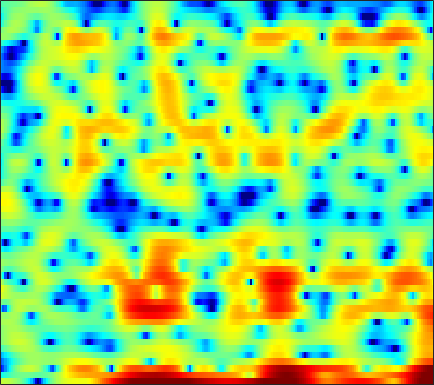

The file beside this chart, header and first rows:
2.6141, 2.5616, 2.4539, 2.2576, 2.0901, 1.7953, 1.3684, 0.98756, 0.3543, -0.43404, -1.4101, -2.2804, -3.7037, -5.5773, -7.4023, -10.657, -16.216, -21.881, -16.177, -10.424, -6.8291, -4.8375, -2.7389, -1.0893
-4.504, -4.138, -3.553, -2.893, -2.418, -1.827, -1.335, -1.04, -0.7504, -0.5783, -0.5201, -0.5291, -0.6228, -0.7773, -0.9221, -1.117, -1.286, -1.375, -1.426, -1.376, -1.204, -0.992, -0.5947, -0.0693
-14.65, -12.65, -9.527, -6.768, -5.014, -3.048, -1.45, -0.4657, 0.5967, 1.426, 2.041, 2.372, 2.647, 2.743, 2.692, 2.465, 2.041, 1.585, 0.7426, -0.4347, -2.073, -3.744, -6.887, -11.28
-11.24, -10.02, -8.456, -6.972, -5.923, -4.602, -3.396, -2.586, -1.636, -0.8254, -0.1591, 0.2508, 0.6825, 0.9876, 1.138, 1.241, 1.252, 1.204, 1.087, 0.9263, 0.7568, 0.6461, 0.5507, 0.5443
-8.132, -7.054, -5.717, -4.515, -3.694, -2.698, -1.817, -1.234, -0.5584, 0.002526, 0.4499, 0.716, 0.9793, 1.145, 1.208, 1.226, 1.18, 1.111, 0.988, 0.8484, 0.717, 0.6347, 0.5598, 0.5336
-2.621, -1.999, -1.204, -0.4683, 0.03482, 0.6418, 1.157, 1.481, 1.822, 2.057, 2.183, 2.201, 2.119, 1.915, 1.678, 1.259, 0.7251, 0.2489, -0.4604, -1.218, -1.953, -2.431, -2.877, -3.028
0.04011, 0.5512, 1.173, 1.717, 2.067, 2.462, 2.761, 2.92, 3.041, 3.054, 2.952, 2.788, 2.454, 1.972, 1.5, 0.6989, -0.3381, -1.31, -2.939, -5.116, -8.203, -11.64, -20.5, -21.75
0.1635, 0.6754, 1.255, 1.714, 1.985, 2.253, 2.411, 2.462, 2.446, 2.334, 2.127, 1.915, 1.561, 1.12, 0.7301, 0.126, -0.5735, -1.166, -2.038, -2.979, -3.913, -4.518, -5.049, -5.128
0.3165, 0.7535, 1.198, 1.506, 1.648, 1.727, 1.682, 1.575, 1.335, 0.9968, 0.5917, 0.2631, -0.1794, -0.58, -0.8343, -1.098, -1.27, -1.353, -1.416, -1.439, -1.432, -1.398, -1.325, -1.204
1.364, 1.546, 1.718, 1.805, 1.806, 1.696, 1.435, 1.115, 0.4977, -0.3713, -1.504, -2.513, -3.97, -5.226, -5.682, -5.368, -4.331, -3.416, -2.284, -1.339, -0.5989, -0.1636, 0.2836, 0.6074
1.048, 0.8027, 0.7333, 0.9232, 1.155, 1.424, 1.529, 1.422, 0.9635, 0.07212, -1.37, -2.927, -5.901, -10.12, -12.56, -9.659, -5.738, -3.628, -1.643, -0.3165, 0.5559, 0.9811, 1.314, 1.467
-6.492, -11.99, -10.74, -4.903, -2.252, 0.006724, 1.379, 1.99, 2.4, 2.441, 2.184, 1.877, 1.398, 0.9797, 0.8107, 0.8113, 1.017, 1.202, 1.403, 1.444, 1.26, 0.962, 0.372, -0.3965
0.01286, -0.783, -1.069, -0.5612, 0.0483, 0.878, 1.556, 1.936, 2.295, 2.49, 2.56, 2.563, 2.513, 2.42, 2.343, 2.186, 1.95, 1.697, 1.223, 0.5111, -0.5023, -1.512, -3.326, -5.866
3.526, 2.981, 2.378, 1.922, 1.664, 1.399, 1.194, 1.071, 0.9445, 0.8589, 0.8616, 0.9121, 1.026, 1.164, 1.253, 1.305, 1.246, 1.098, 0.7144, 0.09275, -0.8236, -1.73, -3.254, -5.103
4.395, 3.645, 2.687, 1.782, 1.149, 0.3362, -0.5006, -1.15, -2.017, -2.73, -3.004, -2.815, -2.03, -0.9331, -0.1386, 0.7692, 1.427, 1.737, 1.88, 1.76, 1.377, 0.9235, 0.1543, -0.7976
2.335, 0.903, -0.8612, -2.116, -2.658, -3.096, -3.66, -4.477, -6.501, -10.64, -23.16, -18.17, -8.073, -3.54, -1.344, 0.7078, 2.047, 2.711, 3.247, 3.444, 3.372, 3.184, 2.775, 2.206
-1.66, -4.904, -12.22, -22.64, -12.23, -7.179, -4.893, -4.028, -3.507, -3.309, -2.982, -2.467, -1.375, -0.06999, 0.8681, 1.92, 2.661, 2.997, 3.206, 3.144, 2.859, 2.534, 2.004, 1.471
0.4359, -0.5324, -1.618, -2.169, -2.16, -1.733, -1.119, -0.639, -0.04413, 0.4902, 0.9835, 1.34, 1.816, 2.233, 2.493, 2.702, 2.713, 2.577, 2.14, 1.38, 0.2752, -0.7703, -2.416, -4.06
1.143, 0.8393, 0.518, 0.3335, 0.2999, 0.3937, 0.6179, 0.8387, 1.162, 1.503, 1.822, 2.045, 2.299, 2.477, 2.533, 2.475, 2.229, 1.896, 1.181, 0.09799, -1.481, -3.102, -6.136, -10.8
-0.3773, -0.6471, -0.8757, -0.9132, -0.8117, -0.5678, -0.2298, 0.04457, 0.4123, 0.7687, 1.108, 1.35, 1.635, 1.877, 2.018, 2.126, 2.109, 1.981, 1.643, 1.105, 0.3507, -0.3358, -1.362, -2.309
-4.392, -5.41, -6.116, -5.704, -4.915, -3.752, -2.781, -2.216, -1.675, -1.321, -1.014, -0.7708, -0.355, 0.1989, 0.6797, 1.337, 1.917, 2.265, 2.591, 2.729, 2.698, 2.573, 2.302, 1.916
-8.785, -13.22, -20.54, -13, -9.261, -6.414, -4.928, -4.447, -4.469, -5.177, -6.412, -7.258, -7.163, -5.297, -3.497, -1.295, 0.4623, 1.51, 2.584, 3.323, 3.795, 3.991, 4.079, 3.962
-3.754, -4.3, -4.704, -4.64, -4.401, -4.076, -4.003, -4.237, -5.074, -6.678, -9.355, -11.96, -13.09, -9.105, -6.168, -3.202, -1.051, 0.1845, 1.443, 2.373, 3.024, 3.362, 3.628, 3.725
-1.52, -1.47, -1.423, -1.411, -1.435, -1.529, -1.744, -1.992, -2.441, -2.971, -3.452, -3.691, -3.666, -3.226, -2.69, -1.844, -0.9648, -0.3621, 0.3472, 0.9447, 1.424, 1.712, 2, 2.188
-0.09912, 0.2571, 0.5731, 0.739, 0.7762, 0.7223, 0.5587, 0.3699, 0.06073, -0.2964, -0.6495, -0.8923, -1.142, -1.315, -1.382, -1.389, -1.3, -1.194, -0.9978, -0.7756, -0.5354, -0.3512, -0.1056, 0.1157
1.851, 2.278, 2.648, 2.83, 2.856, 2.751, 2.511, 2.249, 1.797, 1.244, 0.6045, 0.08645, -0.6632, -1.434, -2.015, -2.724, -3.329, -3.636, -3.814, -3.769, -3.579, -3.403, -3.176, -2.948
3.936, 4.21, 4.426, 4.462, 4.373, 4.105, 3.67, 3.239, 2.525, 1.659, 0.6205, -0.2771, -1.656, -3.281, -4.689, -6.858, -9.14, -10.46, -10.79, -9.66, -8.396, -7.761, -7.475, -7.778
4.994, 5.112, 5.141, 5.004, 4.781, 4.321, 3.661, 3.034, 2.04, 0.8646, -0.4693, -1.574, -3.19, -5.089, -6.782, -9.683, -13.87, -17.72, -17.32, -12.91, -10.16, -9.068, -8.665, -9.592
4.362, 4.481, 4.5, 4.318, 4.031, 3.424, 2.535, 1.67, 0.2534, -1.441, -3.265, -4.575, -6.037, -6.927, -7.292, -7.546, -7.619, -7.478, -7.027, -6.224, -5.354, -4.784, -4.188, -3.815
1.561, 1.973, 2.31, 2.361, 2.191, 1.641, 0.6889, -0.3327, -2.21, -4.861, -8.747, -13.19, -21.61, -15.39, -11.43, -8.301, -6.281, -5.156, -3.926, -2.898, -1.988, -1.36, -0.6109, 0.09434
-2.427, -1.442, -0.5095, 0.02492, 0.1706, 0.0354, -0.4926, -1.146, -2.369, -4.005, -5.936, -7.315, -8.492, -8.244, -7.379, -6.006, -4.677, -3.795, -2.705, -1.732, -0.8276, -0.1903, 0.5986, 1.325
-4.472, -3.257, -1.978, -1.054, -0.5887, -0.2473, -0.2171, -0.3826, -0.8128, -1.413, -2.102, -2.599, -3.14, -3.49, -3.622, -3.59, -3.345, -3.025, -2.428, -1.655, -0.786, -0.1358, 0.7051, 1.435
-4.591, -3.271, -1.733, -0.5091, 0.1941, 0.8607, 1.233, 1.334, 1.257, 0.999, 0.5371, 0.06064, -0.6894, -1.633, -2.451, -3.644, -4.734, -5.12, -4.725, -3.358, -1.69, -0.5183, 0.7634, 1.69
-5.441, -3.394, -1.321, 0.1497, 0.9777, 1.756, 2.249, 2.461, 2.538, 2.393, 2.016, 1.566, 0.6653, -0.6642, -2.054, -4.845, -9.742, -17.89, -14.84, -6.525, -2.454, -0.4605, 1.321, 2.384
-4.453, -3.268, -2.026, -1.132, -0.6462, -0.1775, 0.1344, 0.2951, 0.4408, 0.4662, 0.4025, 0.2776, -0.06637, -0.5971, -1.134, -1.943, -2.712, -2.968, -2.621, -1.545, -0.224, 0.6862, 1.689, 2.332
-2.583, -2.594, -2.728, -2.979, -3.263, -3.646, -3.94, -4.011, -3.827, -3.357, -2.773, -2.349, -1.811, -1.392, -1.14, -0.8318, -0.5221, -0.2418, 0.2184, 0.7542, 1.321, 1.724, 2.168, 2.469
-0.9547, -1.667, -2.863, -4.457, -5.972, -8.507, -11.32, -12.52, -11.3, -8.665, -6.369, -4.991, -3.478, -2.273, -1.491, -0.6112, 0.1882, 0.7209, 1.374, 1.947, 2.438, 2.741, 3.014, 3.136
0.9806, 0.0244, -1.561, -3.63, -5.577, -8.848, -12.82, -14.86, -13.24, -10.1, -7.591, -6.076, -4.416, -2.986, -2.027, -0.8762, 0.1537, 0.8549, 1.714, 2.479, 3.119, 3.487, 3.818, 3.903
2.281, 1.5, 0.2078, -1.316, -2.581, -4.395, -6.094, -7.146, -8.141, -8.505, -8.261, -7.644, -6.511, -5.193, -4.277, -3.075, -1.963, -1.126, 0.001882, 1.144, 2.209, 2.906, 3.636, 4.06
1.859, 1.353, 0.4417, -0.7676, -1.866, -3.609, -5.722, -7.626, -10.87, -15.19, -18.18, -15.97, -12.37, -9.924, -8.885, -8.226, -7.838, -7.218, -5.612, -3.302, -1.02, 0.4923, 2.097, 3.26
0.3927, 0.134, -0.4446, -1.297, -2.133, -3.487, -5.221, -6.798, -9.286, -11.92, -13.52, -13.03, -11.55, -10.65, -10.62, -11.98, -16.11, -24.99, -16.02, -8.127, -3.719, -1.413, 0.8567, 2.476
-1.408, -1.553, -1.904, -2.371, -2.79, -3.436, -4.16, -4.72, -5.403, -5.992, -6.299, -6.4, -6.35, -6.333, -6.359, -6.444, -6.48, -6.159, -5.048, -3.312, -1.442, -0.1365, 1.346, 2.5
-3.689, -3.964, -4.309, -4.582, -4.698, -4.756, -4.672, -4.546, -4.313, -4.013, -3.642, -3.357, -2.976, -2.56, -2.267, -1.854, -1.397, -0.9787, -0.3341, 0.3899, 1.133, 1.659, 2.276, 2.771
-7.297, -8.095, -8.873, -9.193, -9.062, -8.364, -7.264, -6.311, -5.025, -3.764, -2.655, -1.88, -0.9686, -0.1625, 0.3632, 0.9619, 1.492, 1.828, 2.207, 2.492, 2.696, 2.776, 2.799, 2.725
-13.28, -15.5, -18.33, -20.37, -19.97, -16.28, -12.2, -9.558, -6.593, -4.209, -2.269, -1.036, 0.3427, 1.44, 2.119, 2.84, 3.349, 3.592, 3.742, 3.69, 3.433, 3.119, 2.546, 1.834
-21.27, -28.81, -29.57, -26.71, -24.48, -18.7, -13.32, -10.08, -6.626, -3.857, -1.588, -0.1841, 1.369, 2.599, 3.336, 4.079, 4.535, 4.695, 4.65, 4.293, 3.568, 2.765, 1.297, -0.6382
-14.22, -15.99, -16.63, -15.62, -14.16, -11.83, -9.363, -7.523, -5.17, -3.049, -1.161, 0.07729, 1.534, 2.736, 3.467, 4.201, 4.67, 4.836, 4.773, 4.346, 3.498, 2.517, 0.6233, -2.227
-9.647, -10.34, -10.83, -10.79, -10.43, -9.576, -8.35, -7.277, -5.735, -4.161, -2.608, -1.517, -0.1818, 1.001, 1.756, 2.587, 3.199, 3.498, 3.668, 3.561, 3.176, 2.698, 1.825, 0.7719
-9.581, -10.34, -11.31, -11.96, -12.15, -11.88, -11.01, -10.06, -8.603, -7.031, -5.496, -4.378, -2.969, -1.655, -0.7666, 0.2921, 1.158, 1.671, 2.198, 2.527, 2.675, 2.679, 2.586, 2.431
-10.34, -11.69, -14.1, -17.4, -20.14, -20.75, -17.5, -15.12, -12.6, -10.61, -8.96, -7.697, -6.036, -4.417, -3.241, -1.816, -0.5799, 0.1946, 1.057, 1.732, 2.22, 2.484, 2.744, 2.934
-8.267, -9.511, -11.82, -14.84, -17.11, -18.07, -16.33, -15.05, -14.14, -13.82, -13.26, -12.2, -9.816, -7.178, -5.327, -3.225, -1.523, -0.464, 0.6445, 1.473, 2.074, 2.397, 2.688, 2.885
-2.989, -3.525, -4.402, -5.404, -6.13, -6.977, -7.881, -8.729, -10.61, -14.23, -22.06, -20.9, -12.03, -7.304, -4.935, -2.623, -0.9228, 0.1239, 1.21, 1.993, 2.498, 2.675, 2.621, 2.273
0.9635, 0.9407, 0.8368, 0.5934, 0.325, -0.1586, -0.8197, -1.425, -2.348, -3.289, -3.931, -3.999, -3.557, -2.833, -2.32, -1.736, -1.087, -0.5263, 0.4188, 1.382, 2.047, 2.218, 1.852, 0.54
-0.4063, 0.2311, 0.9229, 1.424, 1.647, 1.738, 1.661, 1.476, 1.114, 0.6209, 0.02823, -0.4995, -1.387, -2.647, -4.024, -6.673, -9.874, -10.04, -6.333, -3.001, -0.8811, 0.04106, 0.5457, 0.3164
-4.45, -2.737, -1.047, 0.1427, 0.7809, 1.357, 1.662, 1.736, 1.642, 1.352, 0.8478, 0.3188, -0.6638, -2.066, -3.461, -5.821, -8.018, -8.174, -5.949, -3.369, -1.439, -0.4317, 0.4498, 0.9311
-5.503, -3.896, -2.227, -0.9909, -0.2902, 0.4049, 0.8515, 1.061, 1.182, 1.149, 0.9659, 0.7346, 0.3099, -0.2082, -0.6308, -1.125, -1.4, -1.388, -1.068, -0.5363, 0.02709, 0.4046, 0.7699, 0.9701
-3.59, -2.883, -2.019, -1.283, -0.8271, -0.3391, 0.03174, 0.2445, 0.4661, 0.6177, 0.7199, 0.7611, 0.7917, 0.8002, 0.8026, 0.8166, 0.8518, 0.9137, 1.008, 1.093, 1.138, 1.121, 0.9991, 0.7432
-2.053, -1.834, -1.558, -1.33, -1.19, -1.046, -0.9141, -0.8097, -0.6256, -0.3669, -0.02539, 0.2757, 0.7042, 1.123, 1.419, 1.76, 2.029, 2.171, 2.269, 2.252, 2.097, 1.869, 1.408, 0.7399
